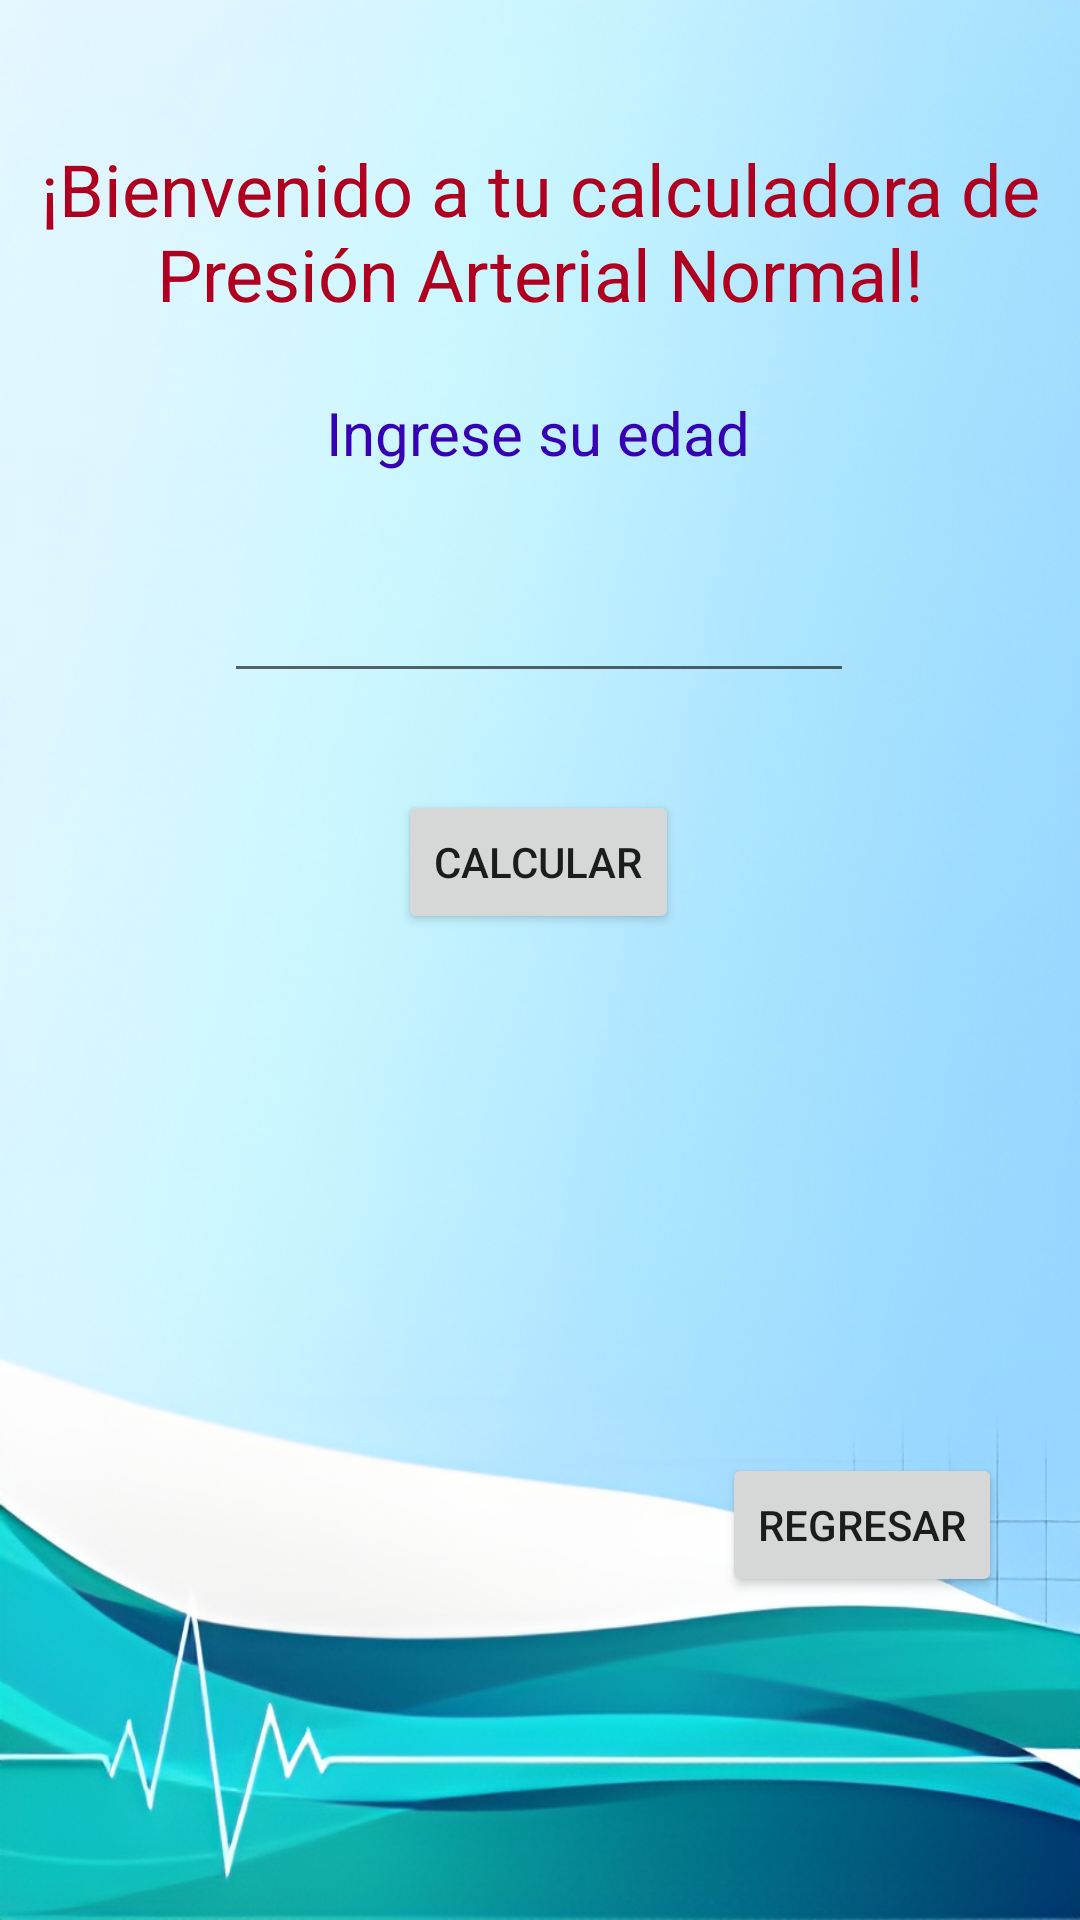

Write the Android layout XML for this screen, with the resource values it uses.
<!-- AndroidManifest.xml: application theme Theme.MultiCalculadora -->
<!-- res/layout/activity_presion_arterial.xml -->
<?xml version="1.0" encoding="utf-8"?>
<androidx.constraintlayout.widget.ConstraintLayout xmlns:android="http://schemas.android.com/apk/res/android"
    xmlns:app="http://schemas.android.com/apk/res-auto"
    xmlns:tools="http://schemas.android.com/tools"
    android:layout_width="match_parent"
    android:layout_height="match_parent"
    android:background="@drawable/presion"
    tools:context=".PresionArterial" >

    <TextView
        android:id="@+id/textView16"
        android:layout_width="350dp"
        android:layout_height="56dp"
        android:text="@string/BFA"
        android:textAlignment="center"
        android:textColor="@color/design_default_color_error"
        android:textSize="24sp"
        app:layout_constraintBottom_toBottomOf="parent"
        app:layout_constraintEnd_toEndOf="parent"
        app:layout_constraintHorizontal_bias="0.491"
        app:layout_constraintStart_toStartOf="parent"
        app:layout_constraintTop_toTopOf="parent"
        app:layout_constraintVertical_bias="0.08" />

    <TextView
        android:id="@+id/textView17"
        android:layout_width="wrap_content"
        android:layout_height="wrap_content"
        android:text="@string/ed"
        android:textColor="@color/purple_700"
        android:textSize="20sp"
        app:layout_constraintBottom_toBottomOf="parent"
        app:layout_constraintEnd_toEndOf="parent"
        app:layout_constraintHorizontal_bias="0.498"
        app:layout_constraintStart_toStartOf="parent"
        app:layout_constraintTop_toTopOf="parent"
        app:layout_constraintVertical_bias="0.213" />

    <EditText
        android:id="@+id/edtIng"
        android:layout_width="wrap_content"
        android:layout_height="wrap_content"
        android:ems="10"
        android:inputType="number"
        app:layout_constraintBottom_toBottomOf="parent"
        app:layout_constraintEnd_toEndOf="parent"
        app:layout_constraintHorizontal_bias="0.497"
        app:layout_constraintStart_toStartOf="parent"
        app:layout_constraintTop_toTopOf="parent"
        app:layout_constraintVertical_bias="0.317" />

    <Button
        android:id="@+id/btnCalculando"
        android:layout_width="wrap_content"
        android:layout_height="wrap_content"
        android:text="Calcular"
        app:layout_constraintBottom_toBottomOf="parent"
        app:layout_constraintEnd_toEndOf="parent"
        app:layout_constraintHorizontal_bias="0.498"
        app:layout_constraintStart_toStartOf="parent"
        app:layout_constraintTop_toTopOf="parent"
        app:layout_constraintVertical_bias="0.445" />

    <TextView
        android:id="@+id/txtResultados"
        android:layout_width="329dp"
        android:layout_height="149dp"
        android:textAlignment="center"
        android:textColor="@color/design_default_color_primary"
        android:textSize="20sp"
        app:layout_constraintBottom_toBottomOf="parent"
        app:layout_constraintEnd_toEndOf="parent"
        app:layout_constraintStart_toStartOf="parent"
        app:layout_constraintTop_toTopOf="parent"
        app:layout_constraintVertical_bias="0.652" />

    <Button
        android:id="@+id/btnCome"
        android:layout_width="wrap_content"
        android:layout_height="wrap_content"
        android:text="Regresar"
        app:layout_constraintBottom_toBottomOf="parent"
        app:layout_constraintEnd_toEndOf="parent"
        app:layout_constraintHorizontal_bias="0.902"
        app:layout_constraintStart_toStartOf="parent"
        app:layout_constraintTop_toTopOf="parent"
        app:layout_constraintVertical_bias="0.818" />
</androidx.constraintlayout.widget.ConstraintLayout>
<!-- resources referenced by this layout -->
<resources>
  <!-- drawable presion: jpg bitmap (drawable, 125355 bytes) -->
  <string name="BFA">¡Bienvenido a tu calculadora de Presión Arterial Normal!</string>
  <string name="ed">Ingrese su edad</string>
  <style name="Theme.MultiCalculadora" parent="Theme.MaterialComponents.DayNight.DarkActionBar">
          
          <item name="colorPrimary">@color/purple_500</item>
          <item name="colorPrimaryVariant">@color/purple_700</item>
          <item name="colorOnPrimary">@color/white</item>
          
          <item name="colorSecondary">@color/teal_200</item>
          <item name="colorSecondaryVariant">@color/teal_700</item>
          <item name="colorOnSecondary">@color/black</item>
          
          <item name="android:statusBarColor" tools:targetApi="l">?attr/colorPrimaryVariant</item>
          
      </style>
  <!-- not gathered from this repository: default colours our renderer supplied (Android Studio template values) -->
  <color name="purple_500">#FF6200EE</color>
  <color name="purple_700">#FF3700B3</color>
  <color name="teal_200">#FF03DAC5</color>
  <color name="teal_700">#FF018786</color>
  <color name="black">#FF000000</color>
  <color name="white">#FFFFFFFF</color>
</resources>
